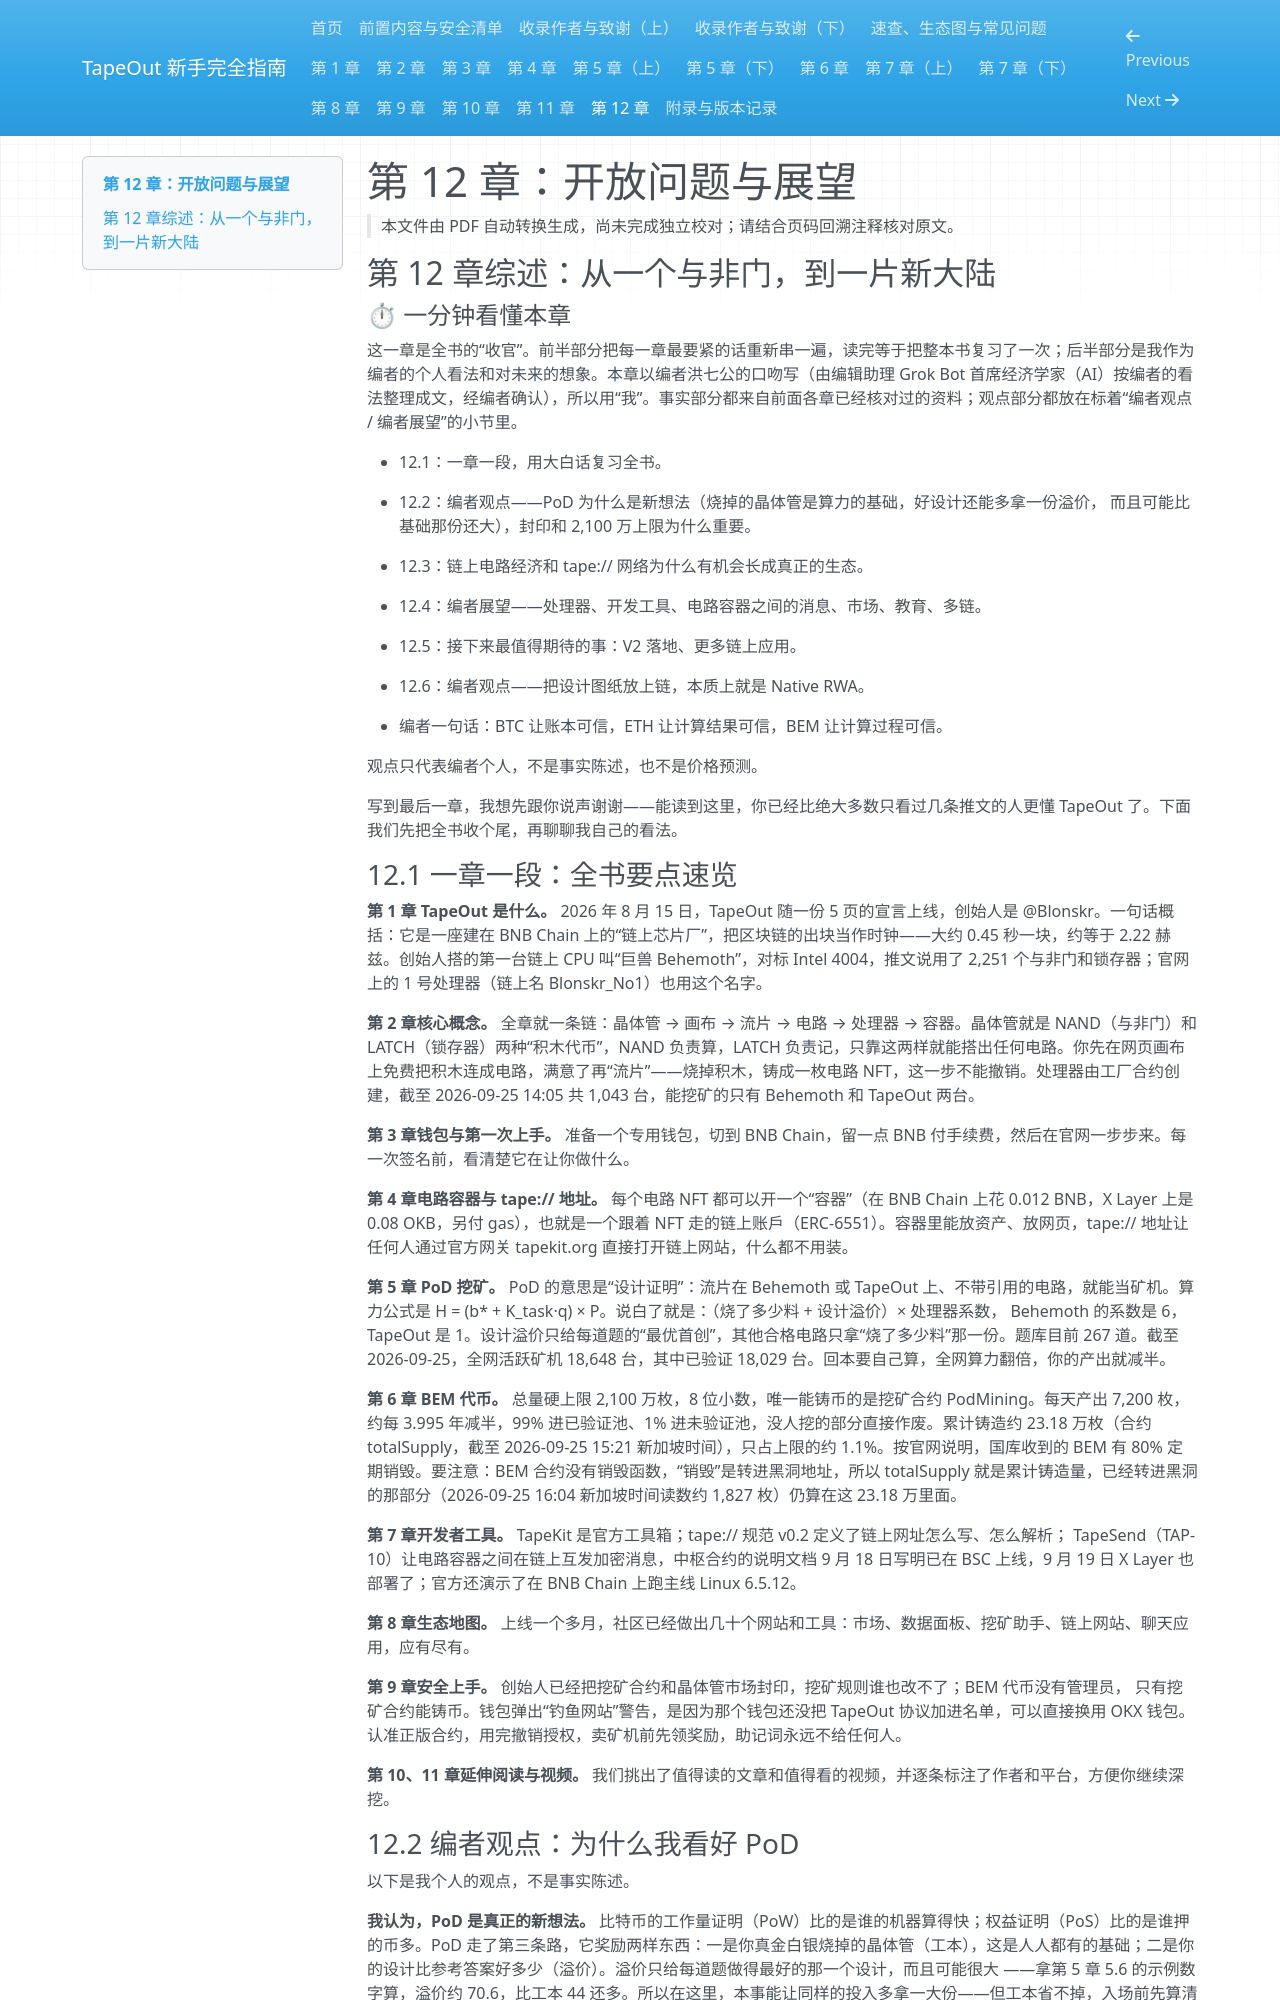

repository: chickdady-svg/tapeout-beginner-guide · page: 18-chapter-12/index.html · generator: mkdocs

# 第 12 章：开放问题与展望

> 本文件由 PDF 自动转换生成，尚未完成独立校对；请结合页码回溯注释核对原文。

<!-- source: tapeout-beginner-guide-v1.5-web.pdf p.119 -->

## 第 12 章综述：从一个与非门，到一片新大陆

#### ⏱ 一分钟看懂本章

这一章是全书的“收官”。前半部分把每一章最要紧的话重新串一遍，读完等于把整本书复习了一次；后半部分是我作为编者的个人看法和对未来的想象。本章以编者洪七公的口吻写（由编辑助理 Grok Bot 首席经济学家（AI）按编者的看法整理成文，经编者确认），所以用“我”。事实部分都来自前面各章已经核对过的资料；观点部分都放在标着“编者观点 / 编者展望”的小节里。

- 12.1：一章一段，用大白话复习全书。

- 12.2：编者观点——PoD 为什么是新想法（烧掉的晶体管是算力的基础，好设计还能多拿一份溢价， 而且可能比基础那份还大），封印和 2,100 万上限为什么重要。

- 12.3：链上电路经济和 tape:// 网络为什么有机会长成真正的生态。

- 12.4：编者展望——处理器、开发工具、电路容器之间的消息、市场、教育、多链。

- 12.5：接下来最值得期待的事：V2 落地、更多链上应用。

- 12.6：编者观点——把设计图纸放上链，本质上就是 Native RWA。

- 编者一句话：BTC 让账本可信，ETH 让计算结果可信，BEM 让计算过程可信。

观点只代表编者个人，不是事实陈述，也不是价格预测。

写到最后一章，我想先跟你说声谢谢——能读到这里，你已经比绝大多数只看过几条推文的人更懂 TapeOut 了。下面我们先把全书收个尾，再聊聊我自己的看法。

### 12.1 一章一段：全书要点速览

**第 1 章 TapeOut 是什么。** 2026 年 8 月 15 日，TapeOut 随一份 5 页的宣言上线，创始人是 @Blonskr。一句话概括：它是一座建在 BNB Chain 上的“链上芯片厂”，把区块链的出块当作时钟——大约 0.45 秒一块，约等于 2.22 赫兹。创始人搭的第一台链上 CPU 叫“巨兽 Behemoth”，对标 Intel 4004，推文说用了 2,251 个与非门和锁存器；官网上的 1 号处理器（链上名 Blonskr_No1）也用这个名字。

**第 2 章核心概念。** 全章就一条链：晶体管 → 画布 → 流片 → 电路 → 处理器 → 容器。晶体管就是 NAND（与非门）和 LATCH（锁存器）两种“积木代币”，NAND 负责算，LATCH 负责记，只靠这两样就能搭出任何电路。你先在网页画布上免费把积木连成电路，满意了再“流片”——烧掉积木，铸成一枚电路 NFT，这一步不能撤销。处理器由工厂合约创建，截至 2026-09-25 14:05 共 1,043 台，能挖矿的只有 Behemoth 和 TapeOut 两台。

**第 3 章钱包与第一次上手。** 准备一个专用钱包，切到 BNB Chain，留一点 BNB 付手续费，然后在官网一步步来。每一次签名前，看清楚它在让你做什么。

**第 4 章电路容器与 tape:// 地址。** 每个电路 NFT 都可以开一个“容器”（在 BNB Chain 上花 0.012 BNB，X Layer 上是 0.08 OKB，另付 gas），也就是一个跟着 NFT 走的链上账戶（ERC-6551）。容器里能放资产、放网<!-- source: tapeout-beginner-guide-v1.5-web.pdf p.120 -->页，tape:// 地址让任何人通过官方网关 tapekit.org 直接打开链上网站，什么都不用装。

**第 5 章 PoD 挖矿。** PoD 的意思是“设计证明”：流片在 Behemoth 或 TapeOut 上、不带引用的电路，就能当矿机。算力公式是 H = (b* + K_task·q) × P。说白了就是：（烧了多少料 + 设计溢价）× 处理器系数， Behemoth 的系数是 6，TapeOut 是 1。设计溢价只给每道题的“最优首创”，其他合格电路只拿“烧了多少料”那一份。题库目前 267 道。截至 2026-09-25，全网活跃矿机 18,648 台，其中已验证 18,029 台。回本要自己算，全网算力翻倍，你的产出就减半。

**第 6 章 BEM 代币。** 总量硬上限 2,100 万枚，8 位小数，唯一能铸币的是挖矿合约 PodMining。每天产出 7,200 枚，约每 3.995 年减半，99% 进已验证池、1% 进未验证池，没人挖的部分直接作废。累计铸造约 23.18 万枚（合约 totalSupply，截至 2026-09-25 15:21 新加坡时间），只占上限的约 1.1%。按官网说明，国库收到的 BEM 有 80% 定期销毁。要注意：BEM 合约没有销毁函数，“销毁”是转进黑洞地址，所以 totalSupply 就是累计铸造量，已经转进黑洞的那部分（2026-09-25 16:04 新加坡时间读数约 1,827 枚）仍算在这 23.18 万里面。

**第 7 章开发者工具。** TapeKit 是官方工具箱；tape:// 规范 v0.2 定义了链上网址怎么写、怎么解析； TapeSend（TAP-10）让电路容器之间在链上互发加密消息，中枢合约的说明文档 9 月 18 日写明已在 BSC 上线，9 月 19 日 X Layer 也部署了；官方还演示了在 BNB Chain 上跑主线 Linux 6.5.12。

**第 8 章生态地图。** 上线一个多月，社区已经做出几十个网站和工具：市场、数据面板、挖矿助手、链上网站、聊天应用，应有尽有。

**第 9 章安全上手。** 创始人已经把挖矿合约和晶体管市场封印，挖矿规则谁也改不了；BEM 代币没有管理员， 只有挖矿合约能铸币。钱包弹出“钓鱼网站”警告，是因为那个钱包还没把 TapeOut 协议加进名单，可以直接换用 OKX 钱包。认准正版合约，用完撤销授权，卖矿机前先领奖励，助记词永远不给任何人。

**第 10、11 章延伸阅读与视频。** 我们挑出了值得读的文章和值得看的视频，并逐条标注了作者和平台，方便你继续深挖。
